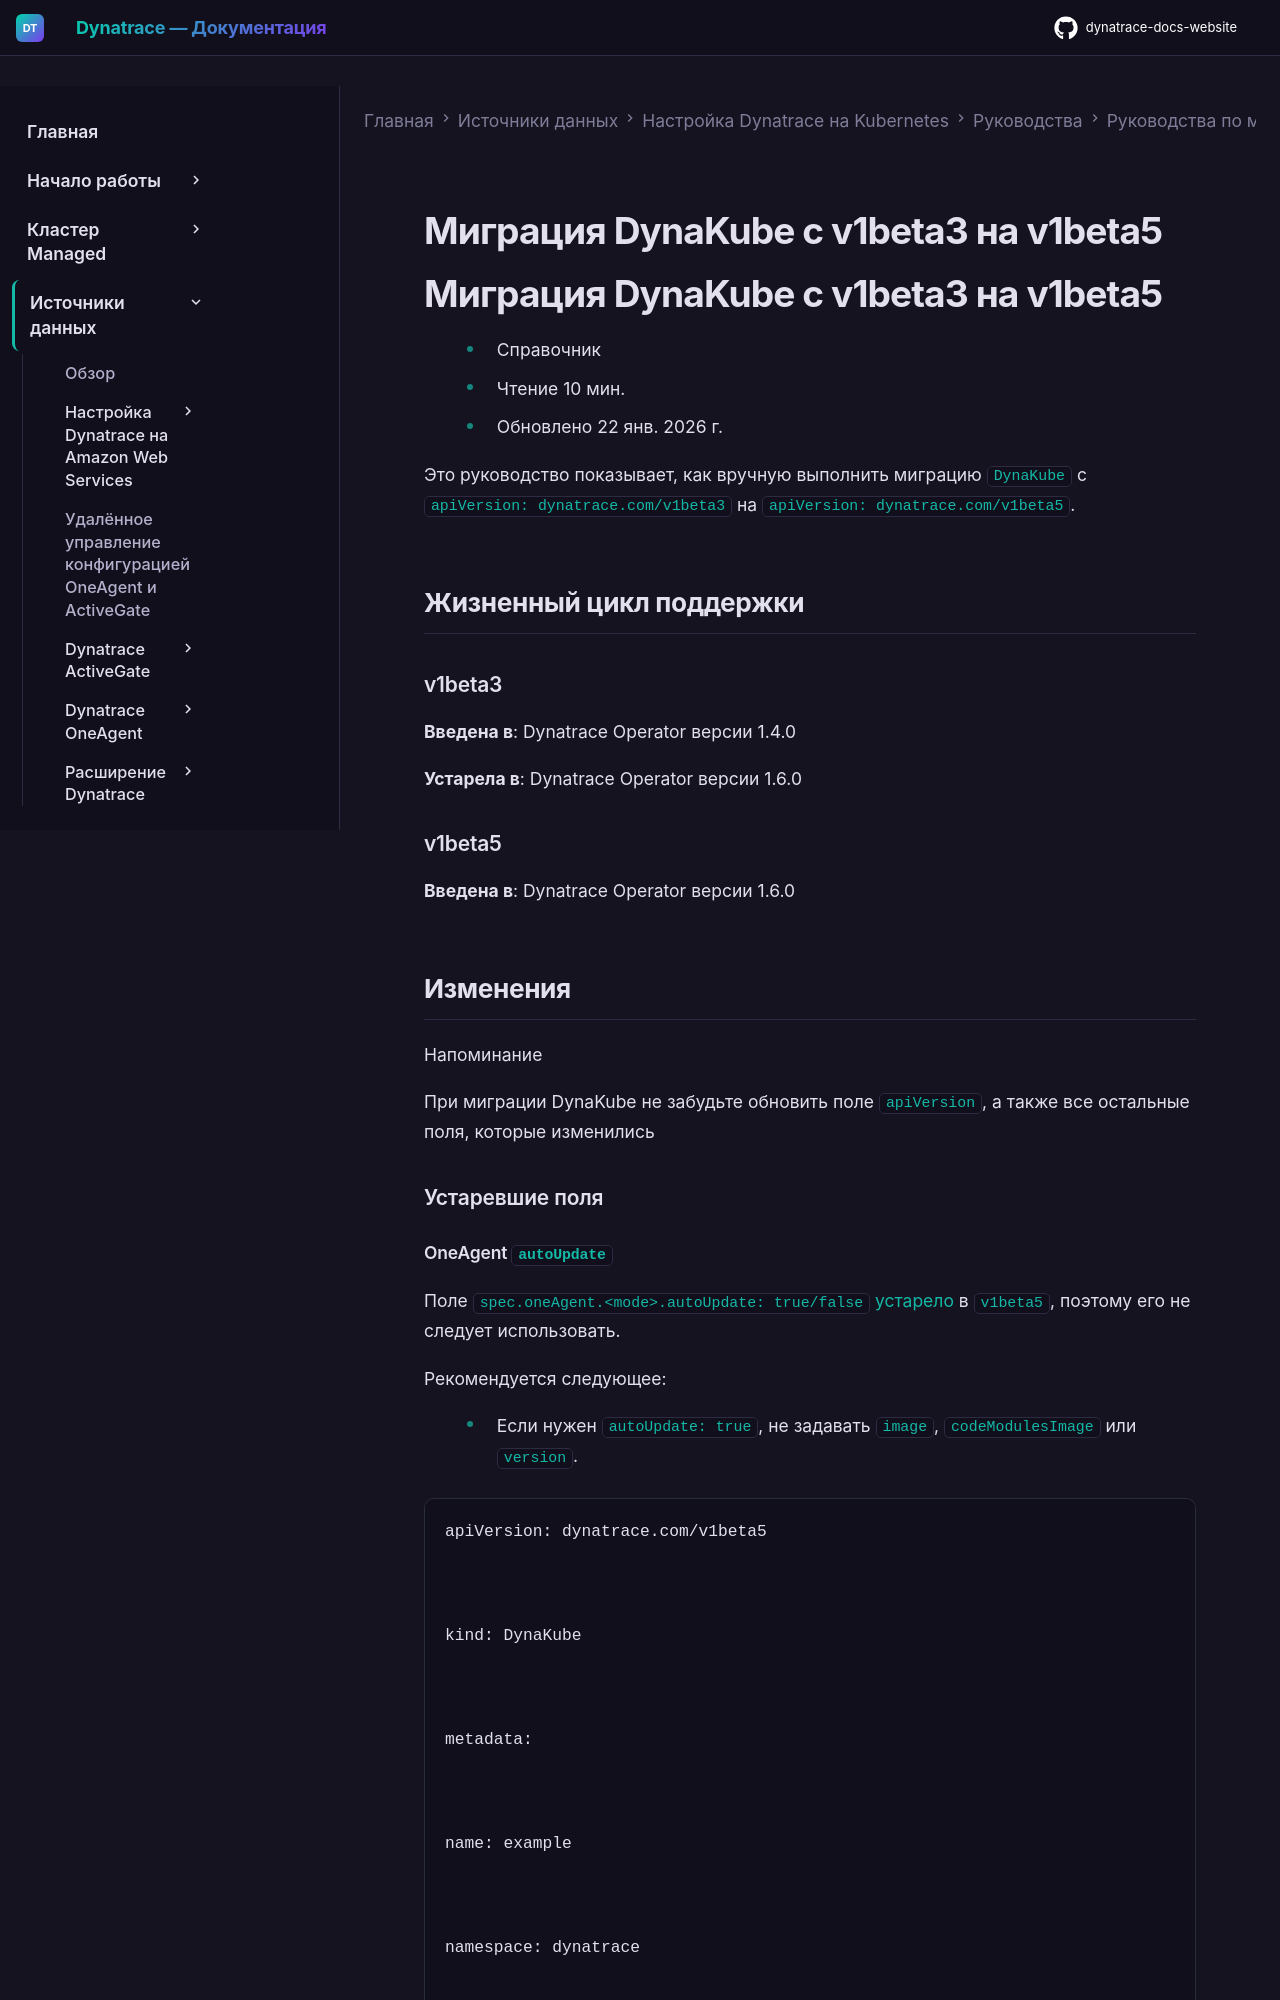

repository: Yerkebulan-Ardabayev/dynatrace-docs-website · page: managed-ru/ingest-from/setup-on-k8s/guides/migration/api-version-migration-guides/migrate-dk-v1beta3-v1beta5/index.html · generator: mkdocs

---
title: Миграция DynaKube с v1beta3 на v1beta5
source: https://docs.dynatrace.com/managed/ingest-from/setup-on-k8s/guides/migration/api-version-migration-guides/migrate-dk-v1beta3-v1beta5
---

# Миграция DynaKube с v1beta3 на v1beta5

# Миграция DynaKube с v1beta3 на v1beta5

* Справочник
* Чтение 10 мин.
* Обновлено 22 янв. 2026 г.

Это руководство показывает, как вручную выполнить миграцию `DynaKube` с `apiVersion: dynatrace.com/v1beta3` на `apiVersion: dynatrace.com/v1beta5`.

## Жизненный цикл поддержки

### v1beta3

**Введена в**: Dynatrace Operator версии 1.4.0

**Устарела в**: Dynatrace Operator версии 1.6.0

### v1beta5

**Введена в**: Dynatrace Operator версии 1.6.0

## Изменения

Напоминание

При миграции DynaKube не забудьте обновить поле `apiVersion`, а также все остальные поля, которые изменились

### Устаревшие поля
